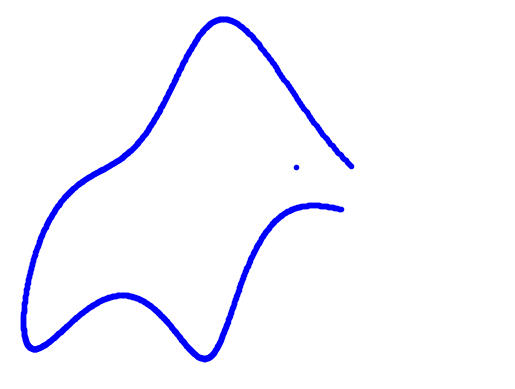

Reproduce this figure in Python.
"""
Python Basic Syntax and Data Structure Introduction

Author: Junjie Hu
Editor: Lucas Uman and Isabell Fetzer
Created time:
"""

"""
numeric
"""
"""  
This is a multi-line comment block. It is set in-between six quotation marks.
Python provides a straight way for numerical operations.
Try the basics:
+, -, *, /, %, **, // 
"""

# This is a one-line comment in Python. It extends to the end of the physical line.

a = 5  # initiates integer variable a which the value 5 is assigned to
b = 3  # another integer variable b which the value 3 is assigned to
b = 5  # the old value of b is overwritten by 5

a, b = 7, 3  # initialising two variables at once: a takes the value  7; b takes 3

a += 1  # short for a = a+1 so again a new value is assigned to a

"""
functions
"""
"""  
Python provides versatile set of functions for variables.
"""

print(a)  # the fct. print() prints out the value of a; the output is 8
c = round(a / b)  # the fct. round() rounds 8/3 and assigns the output to c

# Function can also take arguments, which allow us further specifications.

c = round(a / b, ndigits=4)  # ndigits specifies the number of decimal places
print(c)  # output is 2.6667
c = round(a / b, 3)  # arguments do not need to be spelled out, if placed correctly
print(c)  # output is 2.667

"""
string
"""
""" 
String is a basic type in python, it's commonly used and very powerful.
"""

w = 'Hello'  # initiates string variables by single quotation marks
x = "World"  # … or by double quotation marks
print(w + x)  # HelloWorld

y = '20'  # numbers can also be assigned as strings too
e = '10'
print(y + e)  # concatenates strings so output is ‘2010’

f = int(y) + int(e)  # the fct. int() converts strings to integers, f is 30 now

# formatting strings
# using f '….'  string, you can write variable names inside the brackets {}, directly.
greeting = f'{w} Python-{x}.'  # Hello Python-World.
greeting = f'{w} {x.upper()}.'  # Hello WORLD.

"""
comparison
"""
"""
Python provides a straight way for numerical operations. Try comparison operations ==,<,<=,>,>=,!=
"""

a = 5

a == 5  # checks if a equals 5; output will be True
a != 7  # checks if a is not equal to 7; output will be False

a <= 7  # checks if a is smaller or equal 7; output will be True
a > 5  # False

a = 'A'  # old integer value of a (which is 7) is overwritten by string value ‘A’
b = 'B'  # old integer value of b (which is 3) is overwritten by string value ‘B’
a == b  # False
a != b  # True

"""
list
"""
"""
List is a versatile Python data type to group values.
In Python a list is created by placing all the items inside square brackets [] , separated by commas.
"""
my_list = []  # initiates an empty list, which we choose to call “my_list”
my_list = [2, 3, 5, 7, 11]  # adds elements to the list
print(my_list)  # output: [2, 3, 5, 7, 11]

# indexing
my_list[0]  # the first element of my_list is called, which is 2
my_list[-1]  # the last element of my_list is called, which is 11

# slicing
my_list[:2]  # calls the first two elements of my_list [2, 3]
my_list[-3:]  # calls the last three elements [5, 7, 11]

# appending
my_list.append(13)  # [2, 3, 5, 7, 11, 13]
my_list.extend([17, 19])  # [2, 3, 5, 7, 11, 13, 17, 19]

"""
list
"""
"""
Lists can contain different types, e.g. strings, numbers, 
functions, lists, …
"""

my_list = ['Welcome', 'to', 'Python']  # adds three string elements to the list
print(my_list[0])  # Welcome
print(my_list[1])  # to

print(my_list)  # [‘Welcome', 'to', ‘Python']

# using for loop to iterate all elements in the list:
for word in my_list:  # word we choose randomly, any other name works too
    print(word)

# the output is:
# Welcome
# to
# Python


"""
list
"""
"""
Functions can help when working with lists.
"""

# to print it out in one line we need to apply the fct join() to our list:
list_as_sentence = '*'.join(my_list)  # sets * as separators
print(list_as_sentence)  # Welcome*to*Python

list_as_sentence = ' '.join(my_list)  # sets white spaces as separators
print(list_as_sentence)  # Welcome to Python

# Try to execute this code and see what happens.
list_sliced = list_as_sentence[0:12]  # slices string by indices
print(f'{list_sliced}.')  # Welcome to P.

# Try changing the indices to negative.

sentence_big = list_as_sentence.upper()
print(sentence_big)  # Welcome to Python

"""
operations
"""
"""
Checking for possible operations: 
"""

# by using dir() function, or help() function; you may see all ops on the str object
dir(str)

# or a str instance
dir(sentence_big)

# likewise,
help(str)

"""
dictionary
"""
"""
Dictionaries are used to store data values in key:value pairs. A dictionary is a collection which is ordered*, changeable and does not allow duplicates. 
"""
course = dict(name='DEDA', unit=0)  # {'name': 'DEDA', 'unit': 0}
course = {'name': 'DEDA', 'unit': 0}  # alternative

# accessing
course['unit']  # 0

# assigning
course['unit'] = 1

# get keys
course.keys()  # ['name', 'unit']
course.values()  # ['DEDA', 1]

# adding values
course.update({'lecturers': ['Chen', 'Härdle']})
# {'lecturers': ['Chen', 'Härdle'], 'name': 'DEDA', 'unit': 1}


"""
if
"""
"""
Control Flow Tools: if/elif/else. 
Comparison statements can be used. 
"""

x = 10  # initialising a numeric variable x

if x < 0:  # checking for the value of x
    print('Negative Value')  # note the four additional level of indentation (4 spaces)
elif x == 0:
    print('Zero')
else:
    print('Positive Value')

"""
if
"""
"""
Control Flow Tools: if/elif/else
"""

# Conditions can be combined or altered with: and, or, not, is, is not
p = [2, 3, 5, 7, 11]  # initialising a list p
3 in p  # True
3 in p and 4 in p  # False
3 in p or 4 in p  # True

# Empty/Missing Values can be initialised by the term “None”
y = None  # initialising an empty variable x

if y is not None:  # alternatively: if not y is None: ….
    print('Value is not None')
else:
    print('Value is None')

"""
for loop
"""
"""
For Loop can iterate over all elements. The i is a self-chosen variable to use to represent the current increment in a loop. 
"""
l = list([1, 2, 3, 4, 5])
for i in l:
    print(i * 2, end=' ')  # output: 2 4 6 8 10

for i in range(6):  # iterates from 0 to 5
    if i == 3:
        continue  # skip 3*2 in output
    print(i * 2, end=' ')  # output:  0 2 4 8 10

for i in 'DEDA':
    print(i, end=' ')  # output: D E D A

d = dict(a=1, b=2)
for k, v in d.items():
    print('{} has value {}'.format(k, v))
# a has value 1
# b has value 2


"""
while loop
"""
"""
With the while loop we can execute a set of statements as long as a condition is true. ATTENTION: Make sure not to have infinite loop (loop with tautology in condition).
"""

# Fibonacci series: sum of two preceding numbers defines next number
a, b = 0, 1
while b < 100:
    print(b, end=' ')
    a, b = b, b + a
# 1 1 2 3 5 8 13 21 34 55 89


"""
while loop
"""
"""
The < break > statement in Python terminates the current loop and resumes execution at the next statement.
"""

fib = [0, 1]  # a list called fib
while True:
    # appends the sum of the last 2 elements of our list to our new list
    fib.append(sum(fib[-2:]))
    if fib[-1] > 100:
        break
print(fib)  # [0, 1, 1, 2, 3, 5, 8, 13, 21, 34, 55, 89, 144]

"""
function
"""
"""
Define your own function using def, followed by a name, parameters in parentheses (), a colon, and a block of code.
"""


def my_first_fct():
    print('This is my first function.')  # remember the four indentation


my_first_fct()  # call the function


# another function with two parameter m and n
def my_second_fct(m, n):
    mn = m % n
    return print(f'The remainder of the devision of {m} by {n} is {mn}.')


my_second_fct(4, 3)  # call the function and pass the variables m = 4 and n = 3
my_second_fct(7, 2)  # call the function again and pass other variables

"""
function
"""
"""
Another example for functions
"""


def square_numeric(x):  # Squares numeric x
    return x ** 2


def square_iterable(x):  # Squares numerics in iterable x
    list = []
    for i in x:
        list.append(square_numeric(i))
    return list


def square_iterabel_short(x):  # Squares numerics in iterable x
    return [square_numeric(i) for i in x]


x = [1, 2, 3, 4, 5]
square_iterable(x)  # [1, 4, 9, 16, 25]
square_iterabel_short(x)  # [1, 4, 9, 16, 25]

"""
Wiggling Elephant Trunk

vonNeuman_elephant.py
    "With four parameters I can fit an elephant,
       and with five I can make him wiggle his trunk."

Original Versions:

    Author[1]: Piotr A. Zolnierczuk (zolnierczukp at ornl dot gov)
    Retrieved on 14 September 2011 from
    http://www.johndcook.com/blog/2011/06/21/how-to-fit-an-elephant/
Modified to wiggle trunk:
    2 October 2011 by David Bailey (http://www.physics.utoronto.ca/~dbailey)

    Author[2]:
    Advanced Physics Laboratory
    https://www.physics.utoronto.ca/~phy326/python/

Based on the paper:
    "Drawing an elephant with four complex parameters", by
    Jurgen Mayer, Khaled Khairy, and Jonathon Howard,
    Am. J. Phys. 78, 648 (2010), DOI:10.1119/1.3254017

    The paper does not specify how the wiggle parameter controls the
    trunk, so a guess was made.

Inspired by John von Neumann's famous quote (above) about overfitting data.
    Attributed to von Neumann by Enrico Fermi, as quoted by
      Freeman Dyson in "A meeting with Enrico Fermi" in
      Nature 427 (22 January 2004) p. 297

Python Version: 3.6
Modified based on author[2]'s work
Author: Junjie Hu

Overfiting problem in trading strategy stated:
Bailey, D., Borwein, J., Lopez de Prado, M., & Zhu, Q. (2014).
Pseudo-mathematics and financial charlatanism: The effects of backtest overfitting on out-of-sample performance.

"""

# import matplotlib
# matplotlib.use('TKAgg')
from matplotlib import animation
from numpy import append, cos, linspace, pi, sin, zeros
import matplotlib.pyplot as plt

# elephant parameters
parameters = [50 - 30j, 18 + 8j, 12 - 10j, -14 - 60j, 20 + 20j]


def fourier(t, C):
    f = zeros(t.shape)
    for k in range(len(C)):
        f += C.real[k] * cos(k * t) + C.imag[k] * sin(k * t)
    return f


def elephant(t, p):
    npar = 6

    Cx = zeros((npar,), dtype='complex')
    Cy = zeros((npar,), dtype='complex')

    Cx[1] = p[0].real * 1j
    Cy[1] = p[3].imag + p[0].imag * 1j

    Cx[2] = p[1].real * 1j
    Cy[2] = p[1].imag * 1j

    Cx[3] = p[2].real
    Cy[3] = p[2].imag * 1j

    Cx[5] = p[3].real

    x = append(fourier(t, Cy), [p[4].imag])
    y = -append(fourier(t, Cx), [-p[4].imag])

    return x, y


def init_plot():
    # draw the body of the elephant
    # create trunk
    x, y = elephant(linspace(2.9 * pi, 0.4 + 3.3 * pi, 1000), parameters)
    for ii in range(len(y) - 1):
        y[ii] -= sin(((x[ii] - x[0]) * pi / len(y))) * sin(float(0)) * parameters[4].real
    trunk.set_data(x, y)
    return trunk,


def move_trunk(i):
    x, y = elephant(linspace(2.9 * pi, 0.4 + 3.3 * pi, 1000), parameters)
    # move trunk to new position (but don't move eye stored at end or array)
    for ii in range(len(y) - 1):
        y[ii] -= sin(((x[ii] - x[0]) * pi / len(y))) * sin(float(i)) * parameters[4].real
    trunk.set_data(x, y)
    return trunk,


fig, ax = plt.subplots()
# initial the elephant body
x, y = elephant(t=linspace(0.4 + 1.3 * pi, 2.9 * pi, 1000), p=parameters)
plt.plot(x, y, 'b.')
plt.xlim([-75, 90])
plt.ylim([-70, 87])
plt.axis('off')
trunk, = ax.plot([], [], 'b.')  # initialize trunk

ani = animation.FuncAnimation(fig=fig,
                              func=move_trunk,
                              frames=1000,
                              init_func=init_plot,
                              interval=100,
                              blit=False,
                              repeat=True)
plt.show()
